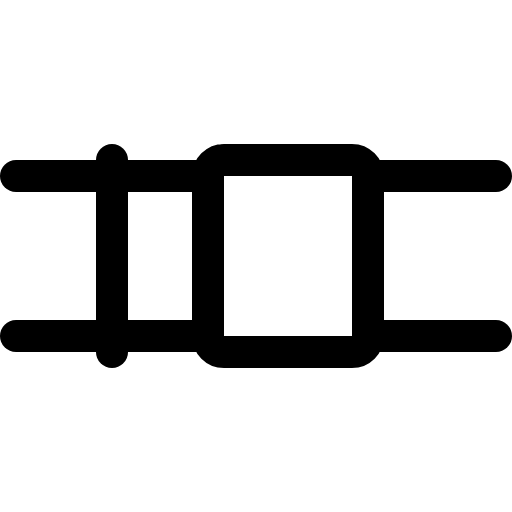
t = 0.00 s
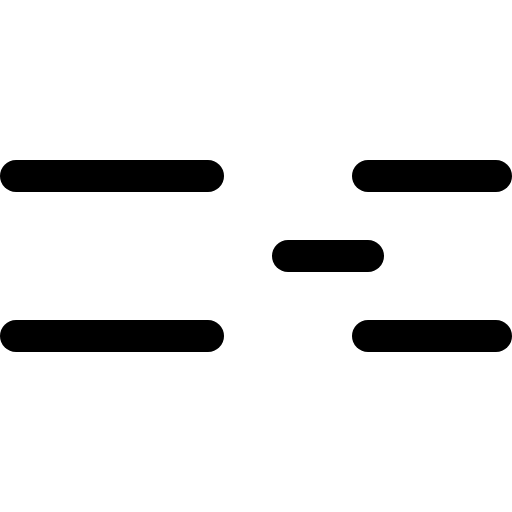
t = 1.80 s
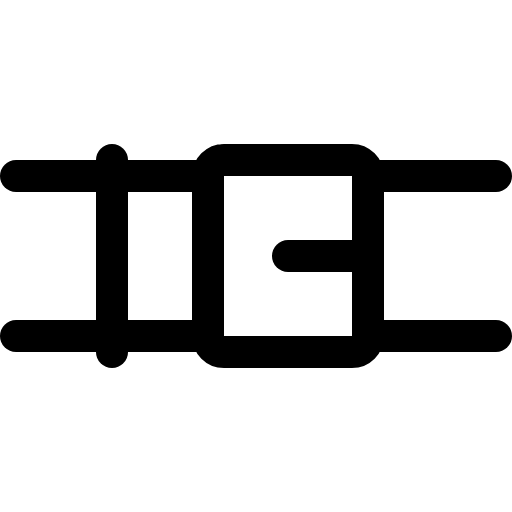
t = 2.18 s
t = 2.55 s: frame unchanged from t = 2.18 s, image omitted
t = 2.93 s: frame unchanged from t = 2.18 s, image omitted

The animated SVG that drew these frames (rendered in a browser with its animation timeline set to each time). Animation: 1 CSS @keyframes rule; one cycle of 3.30 s, repeats indefinitely.

<svg xmlns="http://www.w3.org/2000/svg" viewBox="0 0 256 256">
  <style>
    .draw-line {
      stroke-dasharray: 2000;
      stroke-dashoffset: 0;
    }
    svg:hover .draw-line {
      animation: phosphor-draw-in 1.5s ease-in-out infinite;
    }
    @keyframes phosphor-draw-in {
      0%   { stroke-dashoffset: 2000; }
      100% { stroke-dashoffset: 0; }
    }
  </style><rect width="256" height="256" fill="none"/><line x1="144" y1="128" x2="184" y2="128" fill="none" stroke="currentColor" stroke-linecap="round" stroke-linejoin="round" stroke-width="16" class="draw-line" pathLength="1" style="animation-delay: 0s"/><rect x="104" y="80" width="80" height="96" rx="8" fill="none" stroke="currentColor" stroke-linecap="round" stroke-linejoin="round" stroke-width="16" class="draw-line" pathLength="1" style="animation-delay: 0.3s"/><line x1="104" y1="88" x2="8" y2="88" fill="none" stroke="currentColor" stroke-linecap="round" stroke-linejoin="round" stroke-width="16" class="draw-line" pathLength="1" style="animation-delay: 0.6s"/><line x1="104" y1="168" x2="8" y2="168" fill="none" stroke="currentColor" stroke-linecap="round" stroke-linejoin="round" stroke-width="16" class="draw-line" pathLength="1" style="animation-delay: 0.9s"/><line x1="248" y1="88" x2="184" y2="88" fill="none" stroke="currentColor" stroke-linecap="round" stroke-linejoin="round" stroke-width="16" class="draw-line" pathLength="1" style="animation-delay: 1.2s"/><line x1="248" y1="168" x2="184" y2="168" fill="none" stroke="currentColor" stroke-linecap="round" stroke-linejoin="round" stroke-width="16" class="draw-line" pathLength="1" style="animation-delay: 1.5s"/><line x1="56" y1="80" x2="56" y2="176" fill="none" stroke="currentColor" stroke-linecap="round" stroke-linejoin="round" stroke-width="16" class="draw-line" pathLength="1" style="animation-delay: 1.8s"/></svg>
